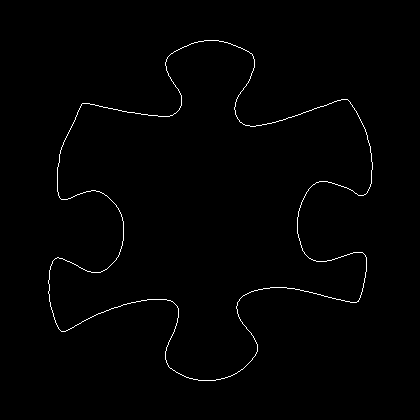

Data behind this chart, as committed beside it:
48, 280
48, 281
48, 282
48, 283
49, 284
49, 285
49, 286
49, 287
49, 288
49, 289
49, 290
48, 291
48, 292
48, 293
49, 294
49, 295
49, 296
49, 297
49, 298
49, 299
49, 300
49, 301
50, 302
50, 303
50, 304
50, 305
50, 306
51, 307
51, 308
51, 309
52, 310
52, 311
52, 312
53, 313
53, 314
53, 315
53, 316
54, 317
54, 318
54, 319
55, 320
55, 321
55, 322
56, 323
56, 324
57, 325
57, 326
58, 327
58, 328
59, 329
60, 330
61, 331
62, 331
63, 331
64, 331
65, 331
66, 330
67, 330
68, 329
69, 329
70, 328
... 1,449 more rows
